Run: headless pygame with SDL's dummy video driver; simulated clock (each Clock.tick advances the game by its frame time, no real sleeping); random seed 0; keys injected as events and as key.get_pressed() state; no mouse input.
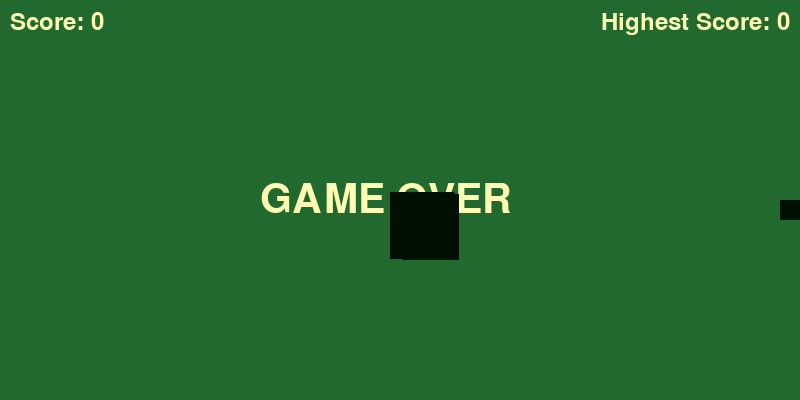
Frame 1 of 4 · flips 1–60 · no input
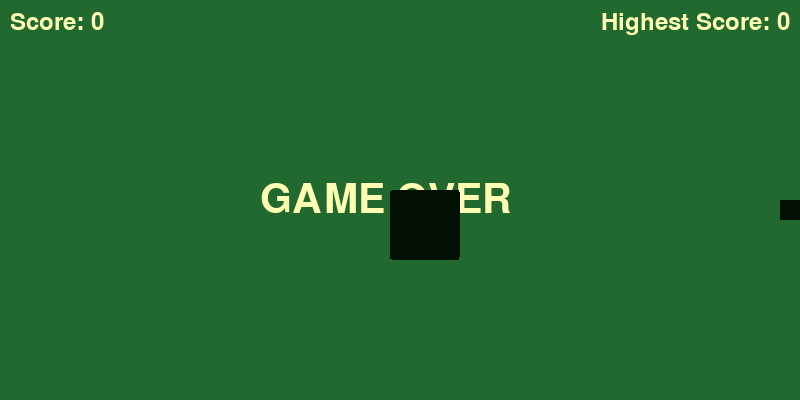
Frame 2 of 4 · flips 61–180 · tapped SPACE, RETURN · held RIGHT (→), D
Frame 3 of 4 · flips 181–300 · held DOWN (↓), S · screen unchanged from frame 2, image omitted
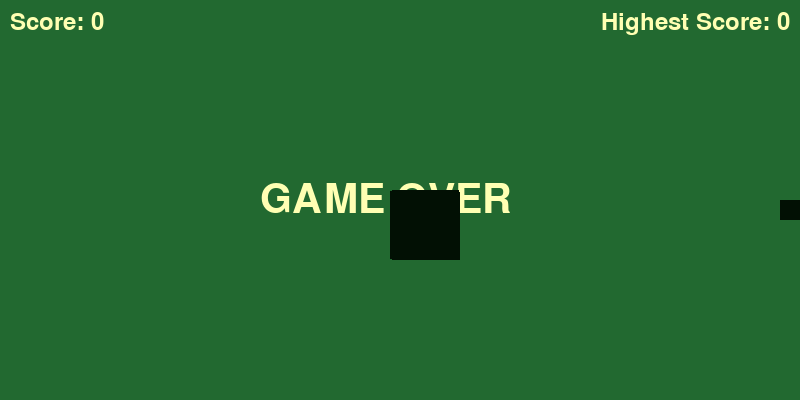
Frame 4 of 4 · flips 301–420 · held LEFT (←), A, UP (↑), W

The pygame program that drew these frames:

# Made By Shaheen <abdelazizshaheen162@gmail.com> For Python Workshop In Cic
# forked by astrojoemo <yousef_m06063@cic-cairo.com> for Python Workshop In Cic
import pygame
import random
import os

# Initialize Pygame
pygame.init()

# Set up display
WIDTH, HEIGHT = 800, 400
WINDOW = pygame.display.set_mode((WIDTH, HEIGHT))
pygame.display.set_caption("Snake Game")
# PI, RADIOUS = 3.14, 3

# Colors
BGCOLOR = (34, 105,48)
TEXT_COLOR = (255, 255, 179)
FOOD_COLOR = (220,171,107)
SNAKE_COLOR = (2, 16, 4)

# Snake properties
SNAKE_SIZE = 20
SNAKE_SPEED = 20
SNAKE_BODY = [(WIDTH / 2, HEIGHT / 2)]
SNAKE_DIRECTION = (1, 0)

# Food properties
FOOD_SIZE = 20
food_pos = (random.randint(0, WIDTH - FOOD_SIZE), random.randint(0, HEIGHT - FOOD_SIZE))

# Score
score = 0
highest_score = 0

# Load font
font = pygame.font.Font(None, 36)

# Function to display score
def display_score():
    score_text = font.render("Score: " + str(score), True, TEXT_COLOR)
    WINDOW.blit(score_text, (10, 10))

# Function to display highest score
def display_highest_score():
    highest_score_text = font.render("Highest Score: " + str(highest_score), True, TEXT_COLOR)
    WINDOW.blit(highest_score_text, (WIDTH - highest_score_text.get_width() - 10, 10))

# Function to reset game
def reset_game():
    global SNAKE_BODY, SNAKE_DIRECTION, score, food_pos
    SNAKE_BODY = [(WIDTH / 2, HEIGHT / 2)]
    SNAKE_DIRECTION = (1, 0)
    score = 0
    food_pos = (random.randint(0, WIDTH - FOOD_SIZE), random.randint(0, HEIGHT - FOOD_SIZE))
    shake_screen()


# Function to reset game
def shake_screen():
    shake_intensity = 10
    shake_duration = 1  # in seconds
    start_time = pygame.time.get_ticks()

    while pygame.time.get_ticks() - start_time < shake_duration * 1000:
        dx = random.randint(-shake_intensity, shake_intensity)
        dy = random.randint(-shake_intensity, shake_intensity)
        pygame.draw.rect(WINDOW, SNAKE_COLOR, (WIDTH // 2 + dx, HEIGHT // 2 + dy, 50, 50))  # Example object
        pygame.display.update()
# Main game loop
clock = pygame.time.Clock()
running = True

GameO_Font = pygame.font.Font(None, 60)
def GameOver():
        GameO_text = GameO_Font.render("GAME OVER" , True, TEXT_COLOR)
        WINDOW.blit(GameO_text, (260, 180))

while running:
    for event in pygame.event.get():
        if event.type == pygame.QUIT:
            running = False

        # Change direction based on key presses
        if event.type == pygame.KEYDOWN:
            if event.key == pygame.K_w or event.key == pygame.K_UP and SNAKE_DIRECTION != (0, 1):
                SNAKE_DIRECTION = (0, -1)
            elif event.key == pygame.K_DOWN and SNAKE_DIRECTION != (0, -1):
                SNAKE_DIRECTION = (0, 1)
            elif event.key == pygame.K_LEFT and SNAKE_DIRECTION != (1, 0):
                SNAKE_DIRECTION = (-1, 0)
            elif event.key == pygame.K_RIGHT and SNAKE_DIRECTION != (-1, 0):
                SNAKE_DIRECTION = (1, 0)

    # Move the snake
    new_head = (SNAKE_BODY[0][0] + SNAKE_SPEED * SNAKE_DIRECTION[0],
                SNAKE_BODY[0][1] + SNAKE_SPEED * SNAKE_DIRECTION[1])
    SNAKE_BODY.insert(0, new_head)

    # Check for collision with food
    if pygame.Rect(new_head, (SNAKE_SIZE, SNAKE_SIZE)).colliderect(pygame.Rect(food_pos, (FOOD_SIZE, FOOD_SIZE))):
        score += 1
        if score > highest_score:
            highest_score = score
        food_pos = (random.randint(0, WIDTH - FOOD_SIZE), random.randint(0, HEIGHT - FOOD_SIZE))
    else:
        SNAKE_BODY.pop()
    # Check for collision with walls or itself
    if (SNAKE_BODY[0][0] < 0 or SNAKE_BODY[0][0] >= WIDTH or
        SNAKE_BODY[0][1] < 0 or SNAKE_BODY[0][1] >= HEIGHT or
        len(SNAKE_BODY) != len(set(SNAKE_BODY))):
        GameOver()
        reset_game()
        
    # Draw everything
    WINDOW.fill(BGCOLOR)
    pygame.draw.rect(WINDOW, FOOD_COLOR, (*food_pos, FOOD_SIZE, FOOD_SIZE))

    for segment in SNAKE_BODY:
        pygame.draw.rect(WINDOW, SNAKE_COLOR, (*segment, SNAKE_SIZE, SNAKE_SIZE))

    #for f in score == 10:
    #   score.display 
    #if (score == 3):
    #    SNAKE_SPEED = 25
    
    display_score()
    display_highest_score()
    pygame.display.update()
    clock.tick(10)

pygame.quit()
